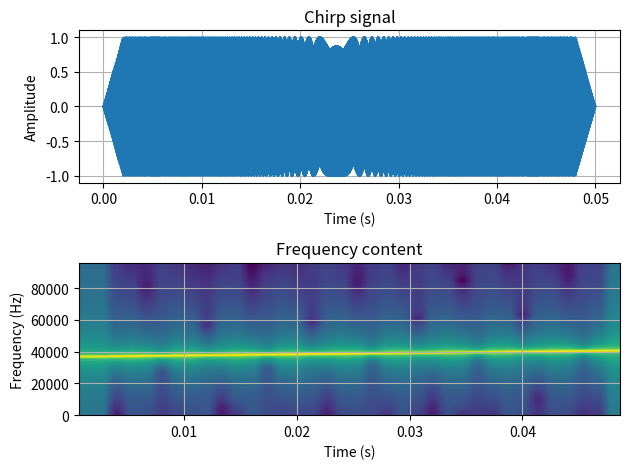

Generate this figure with matplotlib:

import numpy as np

class ChirpContainer:
    def __init__(self, start_freq, end_freq, duration, fade_time=2e-3, sample_rate=192e3, extra_time=0):
        self.start_freq = start_freq
        self.end_freq = end_freq
        self.duration = duration
        self.fade_time = fade_time
        self.sample_rate = sample_rate
        self.extra_time = extra_time

        self.samples = None
        self.is_seabot = False

        self.seabot_dac_interp_p2 = -9.08900731e-08
        self.seabot_dac_interp_p1 = 5.70147051e-04
        self.seabot_dac_interp_p0 = 9.35330181e+02
        self.seabot_dac_polyfunc = np.poly1d([self.seabot_dac_interp_p2, self.seabot_dac_interp_p1, self.seabot_dac_interp_p0])

    def generate_chirp(self):
        t = np.linspace(0, self.duration, int(self.duration * self.sample_rate))
        time_ratio = t / self.duration
        frequency = self.start_freq + (self.end_freq - self.start_freq) * (time_ratio - 0.5)
        # Set the amplitude
        dac_amplitude = None
        if self.is_seabot:
            dac_amplitude = self.seabot_dac_polyfunc(frequency)
            dac_amplitude /= np.max(dac_amplitude)
        else:
            dac_amplitude = 1.0
        # Add fade in and fade out
        dac_amplitude = dac_amplitude * np.minimum(1.0, t / self.fade_time) * np.minimum(1.0, np.maximum(0.0, (self.duration - t) / self.fade_time))

        # Generate the chirp
        self.samples = dac_amplitude * np.sin(2.0 * np.pi * t * (self.start_freq + (self.end_freq - self.start_freq) * (time_ratio / 2.0 - 0.5)))

    def plot_chirp(self):
        import matplotlib.pyplot as plt
        # Plot temporal signal and frequency signal (after fft)
        t = np.linspace(0, self.duration, int(self.duration * self.sample_rate))
        plt.subplot(2, 1, 1)
        plt.plot(t, self.samples)
        plt.title('Chirp signal')
        plt.xlabel('Time (s)')
        plt.ylabel('Amplitude')
        plt.grid()
        # plot frequency function of time 2D mesh
        plt.subplot(2, 1, 2)
        plt.specgram(self.samples, Fs=self.sample_rate, NFFT=512, noverlap=256)
        plt.title('Frequency content')
        plt.xlabel('Time (s)')
        plt.ylabel('Frequency (Hz)')
        plt.grid()
        plt.tight_layout()
        plt.show()


if __name__ == "__main__":
    # Create a chirp container
    chirp = ChirpContainer(38500, 42500, 0.05, 2e-3, 192e3)
    # Generate the chirp
    chirp.generate_chirp()
    # Plot the chirp
    chirp.plot_chirp()
